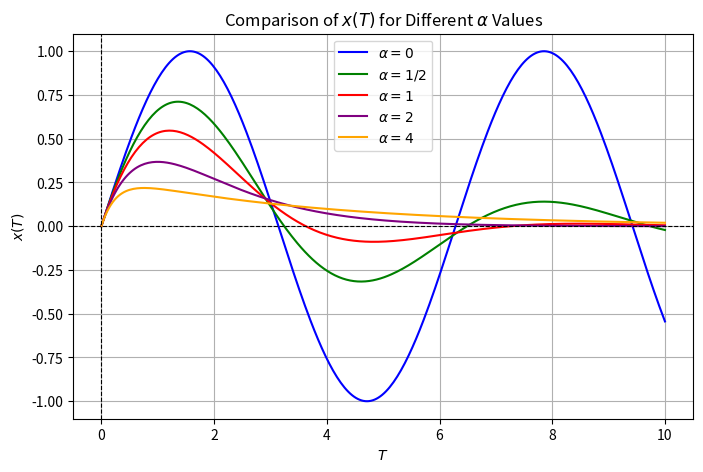

Generate this figure with matplotlib:
import numpy as np
import matplotlib.pyplot as plt

# Define the range of T
T = np.linspace(0, 10, 300)

# Compute x(T) for different values of alpha
x_0 = np.sin(T)  # alpha = 0

alpha_1 = 1/2
A_1 = 2 / np.sqrt(4 - alpha_1**2)
omega_1 = np.sqrt(4 - alpha_1**2) / 2
decay_1 = alpha_1 / 2
x_1 = A_1 * np.exp(-decay_1 * T) * np.sin(omega_1 * T)  # alpha = 1/2

alpha_2 = 1
A_2 = 2 / np.sqrt(4 - alpha_2**2)
omega_2 = np.sqrt(4 - alpha_2**2) / 2
decay_2 = alpha_2 / 2
x_2 = A_2 * np.exp(-decay_2 * T) * np.sin(omega_2 * T)  # alpha = 1

x_3 = T * np.exp(-T)  # alpha = 2

alpha_4 = 4
beta_4 = np.sqrt(alpha_4**2 - 4)
x_4 = (1 / beta_4) * (np.exp(-alpha_4 * T / 2) * (np.exp(beta_4 * T / 2) - np.exp(-beta_4 * T / 2)))  # alpha = 4

# Define distinct colors
colors = ['blue', 'green', 'red', 'purple', 'orange']

# Plot all functions together
plt.figure(figsize=(8, 5))
plt.plot(T, x_0, label=r'$\alpha = 0$', color=colors[0])
plt.plot(T, x_1, label=r'$\alpha = 1/2$', color=colors[1])
plt.plot(T, x_2, label=r'$\alpha = 1$', color=colors[2])
plt.plot(T, x_3, label=r'$\alpha = 2$', color=colors[3])
plt.plot(T, x_4, label=r'$\alpha = 4$', color=colors[4])

plt.xlabel(r'$T$')
plt.ylabel(r'$x(T)$')
plt.title(r'Comparison of $x(T)$ for Different $\alpha$ Values')
plt.axhline(0, color='black', linewidth=0.8, linestyle='--')
plt.axvline(0, color='black', linewidth=0.8, linestyle='--')
plt.legend()
plt.grid(True)

# Show the plot
plt.show()
